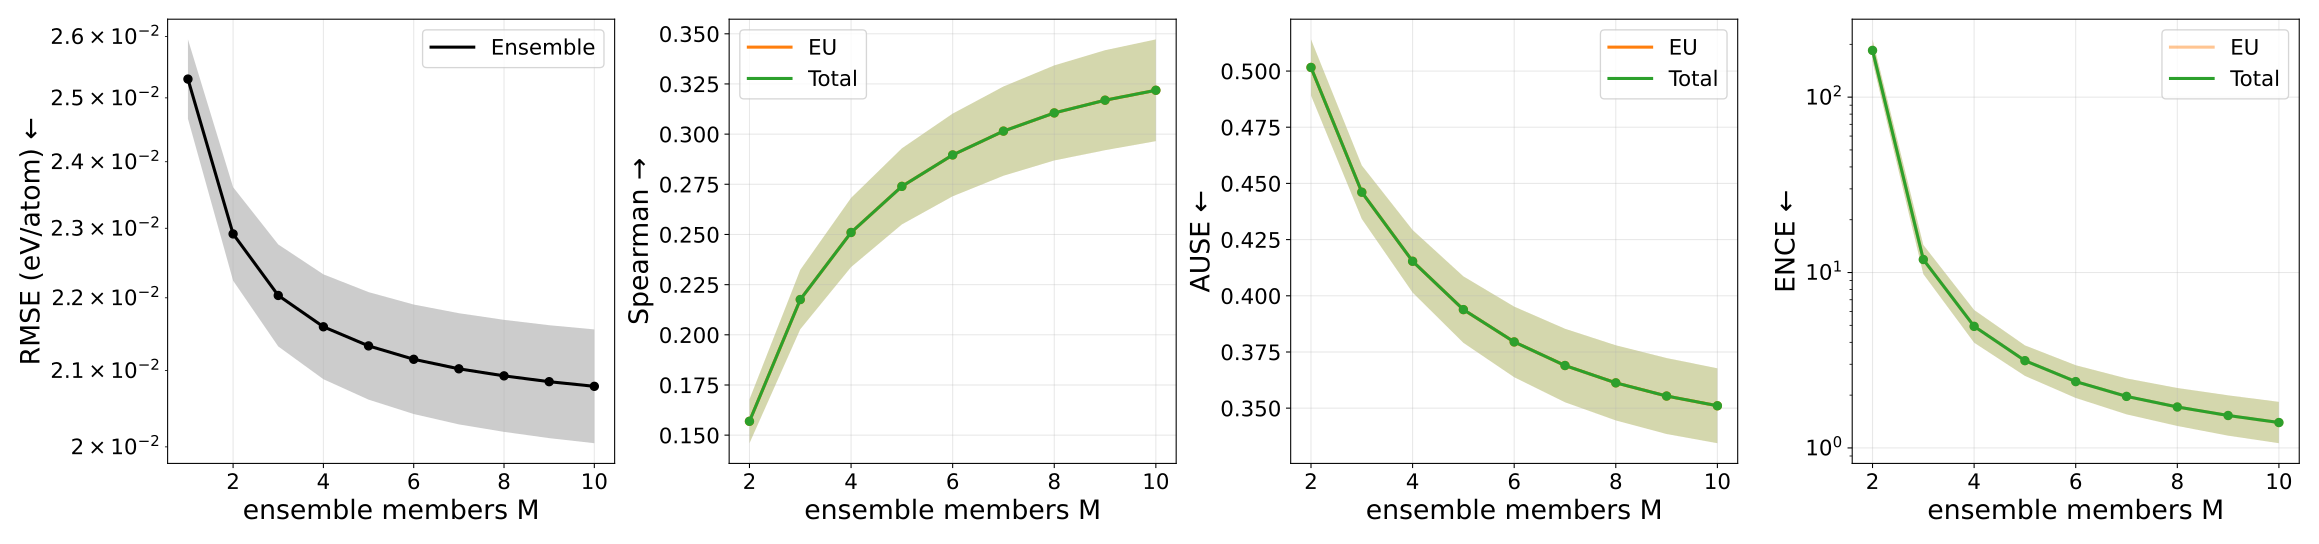

The file beside this chart, header and first rows:
metric, uncertainty_type, members, value, value_mean, value_std, value_ci95_low, value_ci95_high, value_n, value_geometric_mean, value_geometric_ci95_low, value_geometric_ci95_high, value_geometric_n
ause, aleatoric, 1, nan, nan, nan, nan, nan, 0, nan, nan, nan, 0
ause, aleatoric, 2, nan, nan, nan, nan, nan, 0, nan, nan, nan, 0
ause, aleatoric, 3, nan, nan, nan, nan, nan, 0, nan, nan, nan, 0
ause, aleatoric, 4, nan, nan, nan, nan, nan, 0, nan, nan, nan, 0
ause, aleatoric, 5, nan, nan, nan, nan, nan, 0, nan, nan, nan, 0
ause, aleatoric, 6, nan, nan, nan, nan, nan, 0, nan, nan, nan, 0
ause, aleatoric, 7, nan, nan, nan, nan, nan, 0, nan, nan, nan, 0
ause, aleatoric, 8, nan, nan, nan, nan, nan, 0, nan, nan, nan, 0
ause, aleatoric, 9, nan, nan, nan, nan, nan, 0, nan, nan, nan, 0
ause, aleatoric, 10, nan, nan, nan, nan, nan, 0, nan, nan, nan, 0
ause, epistemic, 1, nan, nan, nan, nan, nan, 0, nan, nan, nan, 0
ause, epistemic, 2, 0.5016, 0.5016, 0.01005, 0.4891, 0.5141, 5, 0.5015, 0.4893, 0.514, 5
ause, epistemic, 3, 0.4461, 0.4461, 0.009586, 0.4342, 0.458, 5, 0.446, 0.4343, 0.458, 5
ause, epistemic, 4, 0.4154, 0.4154, 0.01121, 0.4014, 0.4293, 5, 0.4152, 0.4014, 0.4295, 5
ause, epistemic, 5, 0.3938, 0.3938, 0.01191, 0.3791, 0.4086, 5, 0.3937, 0.3791, 0.4089, 5
ause, epistemic, 6, 0.3795, 0.3795, 0.01265, 0.3638, 0.3952, 5, 0.3793, 0.3638, 0.3955, 5
ause, epistemic, 7, 0.369, 0.369, 0.01317, 0.3526, 0.3853, 5, 0.3688, 0.3527, 0.3856, 5
ause, epistemic, 8, 0.3613, 0.3613, 0.01346, 0.3445, 0.378, 5, 0.3611, 0.3447, 0.3782, 5
ause, epistemic, 9, 0.3554, 0.3554, 0.01361, 0.3385, 0.3723, 5, 0.3552, 0.3386, 0.3725, 5
ause, epistemic, 10, 0.3511, 0.3511, 0.01342, 0.3344, 0.3677, 5, 0.3509, 0.3346, 0.3679, 5
ause, total, 1, nan, nan, nan, nan, nan, 0, nan, nan, nan, 0
ause, total, 2, 0.5016, 0.5016, 0.01005, 0.4891, 0.5141, 5, 0.5015, 0.4893, 0.514, 5
ause, total, 3, 0.4461, 0.4461, 0.009586, 0.4342, 0.458, 5, 0.446, 0.4343, 0.458, 5
ause, total, 4, 0.4154, 0.4154, 0.01121, 0.4014, 0.4293, 5, 0.4152, 0.4014, 0.4295, 5
ause, total, 5, 0.3938, 0.3938, 0.01191, 0.3791, 0.4086, 5, 0.3937, 0.3791, 0.4089, 5
ause, total, 6, 0.3795, 0.3795, 0.01265, 0.3638, 0.3952, 5, 0.3793, 0.3638, 0.3955, 5
ause, total, 7, 0.369, 0.369, 0.01317, 0.3526, 0.3853, 5, 0.3688, 0.3527, 0.3856, 5
ause, total, 8, 0.3613, 0.3613, 0.01346, 0.3445, 0.378, 5, 0.3611, 0.3447, 0.3782, 5
ause, total, 9, 0.3554, 0.3554, 0.01361, 0.3385, 0.3723, 5, 0.3552, 0.3386, 0.3725, 5
ause, total, 10, 0.3511, 0.3511, 0.01342, 0.3344, 0.3677, 5, 0.3509, 0.3346, 0.3679, 5
ence, aleatoric, 1, nan, nan, nan, nan, nan, 0, nan, nan, nan, 0
ence, aleatoric, 2, nan, nan, nan, nan, nan, 0, nan, nan, nan, 0
ence, aleatoric, 3, nan, nan, nan, nan, nan, 0, nan, nan, nan, 0
ence, aleatoric, 4, nan, nan, nan, nan, nan, 0, nan, nan, nan, 0
ence, aleatoric, 5, nan, nan, nan, nan, nan, 0, nan, nan, nan, 0
ence, aleatoric, 6, nan, nan, nan, nan, nan, 0, nan, nan, nan, 0
ence, aleatoric, 7, nan, nan, nan, nan, nan, 0, nan, nan, nan, 0
ence, aleatoric, 8, nan, nan, nan, nan, nan, 0, nan, nan, nan, 0
ence, aleatoric, 9, nan, nan, nan, nan, nan, 0, nan, nan, nan, 0
ence, aleatoric, 10, nan, nan, nan, nan, nan, 0, nan, nan, nan, 0
ence, epistemic, 1, nan, nan, nan, nan, nan, 0, nan, nan, nan, 0
ence, epistemic, 2, 185.7, 185.7, 21.08, 159.6, 211.9, 5, 184.7, 159.9, 213.5, 5
ence, epistemic, 3, 11.98, 11.98, 1.902, 9.622, 14.34, 5, 11.87, 9.799, 14.37, 5
ence, epistemic, 4, 4.996, 4.996, 0.8999, 3.879, 6.113, 5, 4.935, 3.982, 6.117, 5
ence, epistemic, 5, 3.179, 3.179, 0.5377, 2.512, 3.847, 5, 3.146, 2.575, 3.843, 5
ence, epistemic, 6, 2.419, 2.419, 0.4413, 1.871, 2.967, 5, 2.389, 1.928, 2.961, 5
ence, epistemic, 7, 1.997, 1.997, 0.4034, 1.497, 2.498, 5, 1.968, 1.554, 2.491, 5
ence, epistemic, 8, 1.741, 1.741, 0.3729, 1.278, 2.204, 5, 1.712, 1.334, 2.196, 5
ence, epistemic, 9, 1.56, 1.56, 0.3568, 1.118, 2.003, 5, 1.531, 1.175, 1.995, 5
ence, epistemic, 10, 1.424, 1.424, 0.3331, 1.011, 1.838, 5, 1.396, 1.064, 1.831, 5
ence, total, 1, nan, nan, nan, nan, nan, 0, nan, nan, nan, 0
ence, total, 2, 185.7, 185.7, 21.08, 159.6, 211.9, 5, 184.7, 159.9, 213.5, 5
ence, total, 3, 11.98, 11.98, 1.902, 9.622, 14.34, 5, 11.87, 9.799, 14.37, 5
ence, total, 4, 4.996, 4.996, 0.8999, 3.879, 6.113, 5, 4.935, 3.982, 6.117, 5
ence, total, 5, 3.179, 3.179, 0.5377, 2.512, 3.847, 5, 3.146, 2.575, 3.843, 5
ence, total, 6, 2.419, 2.419, 0.4413, 1.871, 2.967, 5, 2.389, 1.928, 2.961, 5
ence, total, 7, 1.997, 1.997, 0.4034, 1.497, 2.498, 5, 1.968, 1.554, 2.491, 5
ence, total, 8, 1.741, 1.741, 0.3729, 1.278, 2.204, 5, 1.712, 1.334, 2.196, 5
ence, total, 9, 1.56, 1.56, 0.3568, 1.118, 2.003, 5, 1.531, 1.175, 1.995, 5
ence, total, 10, 1.424, 1.424, 0.3331, 1.011, 1.838, 5, 1.396, 1.064, 1.831, 5
... 40 more rows
